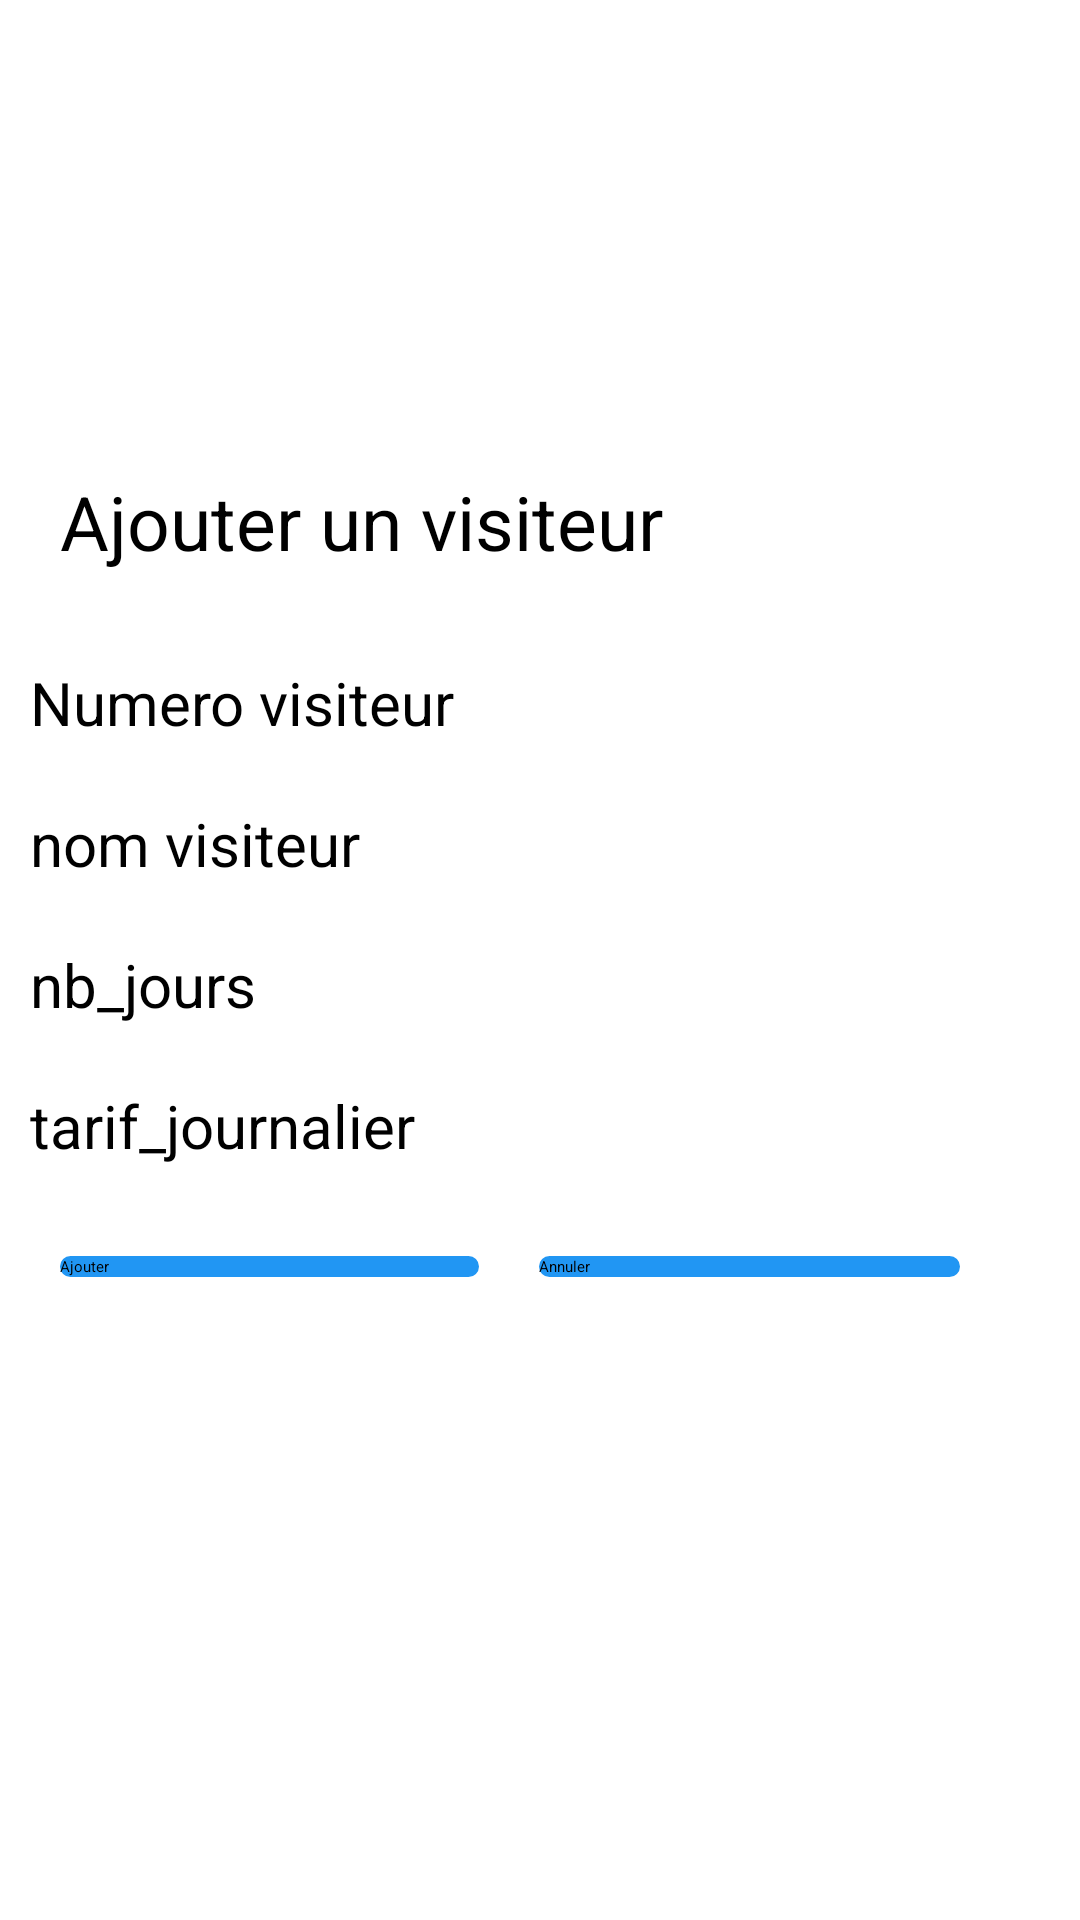

Reconstruct the res/layout file that produces this screen, plus the resources it refers to.
<!-- AndroidManifest.xml: application theme Theme.MyApplication -->
<!-- res/layout/popup_ajout.xml -->
<?xml version="1.0" encoding="utf-8"?>
<LinearLayout xmlns:android="http://schemas.android.com/apk/res/android"
    android:layout_width="match_parent"
    android:gravity="center"
    android:layout_height="match_parent"
    android:orientation="vertical"
    android:layout_margin="10dp">

    <TextView
        android:id="@+id/textView2"
        android:layout_width="match_parent"
        android:layout_height="wrap_content"
        android:textSize="25dp"
        android:text="Ajouter un visiteur"
        android:layout_margin="20dp"/>
    <EditText
        android:id="@+id/text_numVist"
        android:layout_width="match_parent"
        android:layout_height="wrap_content"
        android:textSize="20dp"
        android:hint="Numero visiteur"
        android:layout_margin="10dp"/>
    <EditText
        android:id="@+id/text_nom"
        android:layout_width="match_parent"
        android:layout_height="wrap_content"
        android:textSize="20dp"
        android:hint="nom visiteur"
        android:layout_margin="10dp"/>

    <EditText
        android:id="@+id/text_nb_jours"
        android:layout_width="match_parent"
        android:layout_height="wrap_content"
        android:hint="nb_jours"
        android:inputType="number"
        android:textSize="20dp"
        android:layout_margin="10dp"
        />

    <LinearLayout
        android:layout_width="match_parent"
        android:layout_height="wrap_content"
        android:orientation="horizontal">


        <EditText
            android:id="@+id/text_tarifJours"
            android:layout_width="match_parent"
            android:layout_height="wrap_content"
            android:layout_margin="10dp"
            android:layout_weight="1"
            android:ems="10"
            android:hint="tarif_journalier"
            android:inputType="number"
            android:textSize="20dp" />

    </LinearLayout>

    <LinearLayout
        android:layout_width="match_parent"
        android:layout_height="64dp"
        android:layout_margin="20dp"
        android:orientation="horizontal"
        >

        <Button
            android:id="@+id/buttonAjouter"
            android:layout_width="wrap_content"
            android:layout_height="wrap_content"
            android:layout_weight="1"
            android:text="Ajouter"
            android:background="@drawable/rounded_corner"
            android:layout_marginEnd="20dp"/>

        <Button
            android:id="@+id/buttonAnnuler"
            android:layout_width="wrap_content"
            android:layout_height="wrap_content"
            android:layout_weight="1"
            android:text="Annuler"
            android:background="@drawable/rounded_corner"
            android:layout_marginEnd="20dp"/>
    </LinearLayout>




</LinearLayout>
<!-- resources referenced by this layout -->
<resources>
  <!-- drawable rounded_corner (drawable) -->
  <?xml version="1.0" encoding="utf-8"?>
  <shape xmlns:android="http://schemas.android.com/apk/res/android" android:shape="rectangle">
      <corners android:radius="500dp"/> 
      <stroke android:color="#2196F3" android:width="2dp"/> 
      <solid android:color="#2196F3"/> 
  </shape>
</resources>
